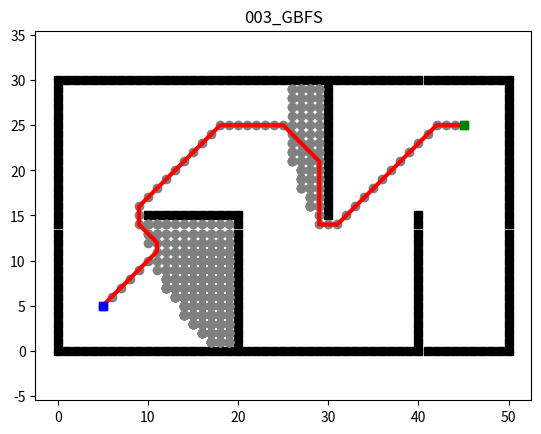

The script that saved this image:
"""
Greedy Best-First Searching (GBFS)
@author: clark bai
"""
import math
import os
import matplotlib.pyplot as plt
from PIL import Image
import numpy as np
import heapq

class Env:
    """Environment class for 2D grid world"""
    def __init__(self):
        self.x_range = 51  # size of background
        self.y_range = 31
        self.motions = [(-1, 0), (-1, 1), (0, 1), (1, 1),
                        (1, 0), (1, -1), (0, -1), (-1, -1)]
        self.obs = self.obs_map()

    def update_obs(self, obs):
        self.obs = obs

    def obs_map(self):
        """
        Initialize obstacles' positions
        :return: map of obstacles
        """
        x = self.x_range
        y = self.y_range
        obs = set()

        # Add boundary obstacles
        for i in range(x):
            obs.add((i, 0))
        for i in range(x):
            obs.add((i, y - 1))
        for i in range(y):
            obs.add((0, i))
        for i in range(y):
            obs.add((x - 1, i))

        # Add additional obstacles
        for i in range(10, 21):
            obs.add((i, 15))
        for i in range(15):
            obs.add((20, i))
        for i in range(15, 30):
            obs.add((30, i))
        for i in range(16):
            obs.add((40, i))

        return obs


class Plotting:
    """Plotting class for visualization"""
    
    def __init__(self, xI, xG):
        self.xI, self.xG = xI, xG
        self.env = Env()
        self.obs = self.env.obs_map()
        self.frames = []

    def update_obs(self, obs):
        self.obs = obs

    def animation(self, path, visited, name, save_gif=False):
        """Animate the search process and final path"""
        self.plot_grid(name)
        self.plot_visited(visited)
        self.plot_path(path)
        plt.show()
        if save_gif:
            self.save_animation_as_gif(name)

    def plot_grid(self, name):
        """Plot the grid with obstacles, start and goal points"""
        obs_x = [x[0] for x in self.obs]
        obs_y = [x[1] for x in self.obs]

        plt.plot(self.xI[0], self.xI[1], "bs")
        plt.plot(self.xG[0], self.xG[1], "gs")
        plt.plot(obs_x, obs_y, "sk")
        plt.title(name)
        plt.axis("equal")

        # Capture the initial grid frame
        self.capture_frame()

    def plot_visited(self, visited, cl='gray'):
        """Plot visited nodes during search"""
        if self.xI in visited:
            visited.remove(self.xI)
        if self.xG in visited:
            visited.remove(self.xG)

        count = 0
        for x in visited:
            count += 1
            plt.plot(x[0], x[1], color=cl, marker='o')
            plt.gcf().canvas.mpl_connect('key_release_event',
                                         lambda event: [exit(0) if event.key == 'escape' else None])

            length = 15
            if count % length == 0:
                plt.pause(0.01)
                self.capture_frame()

        plt.pause(0.5)
        self.capture_frame()

    def plot_path(self, path, cl='r', flag=False):
        """Plot the final path"""
        path_x = [path[i][0] for i in range(len(path))]
        path_y = [path[i][1] for i in range(len(path))]

        if not flag:
            plt.plot(path_x, path_y, linewidth='3', color='r')
        else:
            plt.plot(path_x, path_y, linewidth='3', color=cl)

        plt.plot(self.xI[0], self.xI[1], "bs")
        plt.plot(self.xG[0], self.xG[1], "gs")

        plt.pause(0.1)
        self.capture_frame()

    def capture_frame(self):
        """Capture the current figure as a frame with correct color handling"""
        fig = plt.gcf()
        fig.canvas.draw()
        
        # Get the RGBA buffer from the canvas
        buf = fig.canvas.tostring_argb()
        w, h = fig.canvas.get_width_height()
        
        # Convert to numpy array
        data = np.frombuffer(buf, dtype=np.uint8)
        
        # Calculate the correct dimensions based on the data size
        # Each pixel has 4 channels (ARGB), so total size = w * h * 4
        # Therefore, each color channel has w * h elements
        total_pixels = len(data) // 4
        
        # Calculate width and height that will work with the data size
        # We can use the aspect ratio from get_width_height() but ensure total pixels match
        aspect_ratio = w / h
        calculated_h = int(np.sqrt(total_pixels / aspect_ratio))
        calculated_w = int(total_pixels / calculated_h)
        
        # Extract color channels
        r = data[1::4]  # Red channel
        g = data[2::4]  # Green channel
        b = data[3::4]  # Blue channel
        
        # Reshape using calculated dimensions
        image = np.stack([r, g, b], axis=-1).reshape((calculated_h, calculated_w, 3))

        # Add to frames
        self.frames.append(image)

    def save_animation_as_gif(self, name, fps=15):
        """Save frames as a GIF animation with proper color handling"""
        # Create directory for GIFs
        gif_dir = "gif"
        os.makedirs(gif_dir, exist_ok=True)
        gif_path = os.path.join(gif_dir, f"{name}.gif")

        print(f"Saving GIF animation to {gif_path}...")

        # Check if frames list is not empty before saving
        if self.frames:
            # Convert NumPy arrays to PIL Images, then to GIF-compatible mode (P with palette)
            frames_p = [Image.fromarray(frame).convert('P', palette=Image.ADAPTIVE, colors=256) for frame in self.frames]

            # Save with proper disposal method to avoid artifacts
            frames_p[0].save(
                gif_path,
                format='GIF',
                append_images=frames_p[1:],
                save_all=True,
                duration=int(1000 / fps),
                loop=0,
                disposal=2  # Replace previous frame
            )
            print(f"GIF animation saved to {gif_path}")
        else:
            print("No frames to save!")

        # Close the figure
        plt.close()


class BestFirst:
    """BestFirst set the heuristics as the priority 
    """
    def __init__(self, s_start, s_goal, heuristic_type):
        self.s_start = s_start
        self.s_goal = s_goal
        self.heuristic_type = heuristic_type

        self.env = Env()  # class Env
        self.u_set = self.env.motions  # feasible input set
        self.obs = self.env.obs  # position of obstacles

        self.OPEN = []  # priority queue / OPEN set
        self.CLOSED = []  # CLOSED set / VISITED order
        self.PARENT = dict()  # recorded parent
        self.g = dict()  # cost to come

    def searching(self):
        """
        Best-First Searching.
        :return: path, visited order
        """

        self.PARENT[self.s_start] = self.s_start
        self.g[self.s_start] = 0
        self.g[self.s_goal] = math.inf
        heapq.heappush(self.OPEN,
                       (self.heuristic(self.s_start), self.s_start))

        while self.OPEN:
            _, s = heapq.heappop(self.OPEN)
            self.CLOSED.append(s)

            if s == self.s_goal:
                break

            for s_n in self.get_neighbor(s):
                new_cost = self.g[s] + self.cost(s, s_n)

                if s_n not in self.g:
                    self.g[s_n] = math.inf

                if new_cost < self.g[s_n]:  # conditions for updating Cost
                    self.g[s_n] = new_cost
                    self.PARENT[s_n] = s

                    # best first set the heuristics as the priority 
                    heapq.heappush(self.OPEN, (self.heuristic(s_n), s_n))

        return self.extract_path(self.PARENT), self.CLOSED

    def get_neighbor(self, s):
        """
        find neighbors of state s that not in obstacles.
        :param s: state
        :return: neighbors
        """

        return [(s[0] + u[0], s[1] + u[1]) for u in self.u_set]

    def cost(self, s_start, s_goal):
        """
        Calculate Cost for this motion
        :param s_start: starting node
        :param s_goal: end node
        :return:  Cost for this motion
        :note: Cost function could be more complicate!
        """

        if self.is_collision(s_start, s_goal):
            return math.inf

        return math.hypot(s_goal[0] - s_start[0], s_goal[1] - s_start[1])

    def is_collision(self, s_start, s_end):
        """
        check if the line segment (s_start, s_end) is collision.
        :param s_start: start node
        :param s_end: end node
        :return: True: is collision / False: not collision
        """

        if s_start in self.obs or s_end in self.obs:
            return True

        if s_start[0] != s_end[0] and s_start[1] != s_end[1]:
            if s_end[0] - s_start[0] == s_start[1] - s_end[1]:
                s1 = (min(s_start[0], s_end[0]), min(s_start[1], s_end[1]))
                s2 = (max(s_start[0], s_end[0]), max(s_start[1], s_end[1]))
            else:
                s1 = (min(s_start[0], s_end[0]), max(s_start[1], s_end[1]))
                s2 = (max(s_start[0], s_end[0]), min(s_start[1], s_end[1]))

            if s1 in self.obs or s2 in self.obs:
                return True

        return False

    def extract_path(self, PARENT):
        """
        Extract the path based on the PARENT set.
        :return: The planning path
        """

        path = [self.s_goal]
        s = self.s_goal

        while True:
            s = PARENT[s]
            path.append(s)

            if s == self.s_start:
                break

        return list(path)

    def heuristic(self, s):
        """
        Calculate heuristic.
        :param s: current node (state)
        :return: heuristic function value
        """

        heuristic_type = self.heuristic_type  # heuristic type
        goal = self.s_goal  # goal node

        if heuristic_type == "manhattan":
            return abs(goal[0] - s[0]) + abs(goal[1] - s[1])
        else:
            return math.hypot(goal[0] - s[0], goal[1] - s[1])


def main():
    s_start = (5, 5)
    s_goal = (45, 25)

    bf = BestFirst(s_start, s_goal, 'euclidean')
    plot = Plotting(s_start, s_goal)

    path, visited = bf.searching()
    plot.animation(path, visited, "003_GBFS", save_gif=True)  # Save animation as gif


if __name__ == '__main__':
    main()
